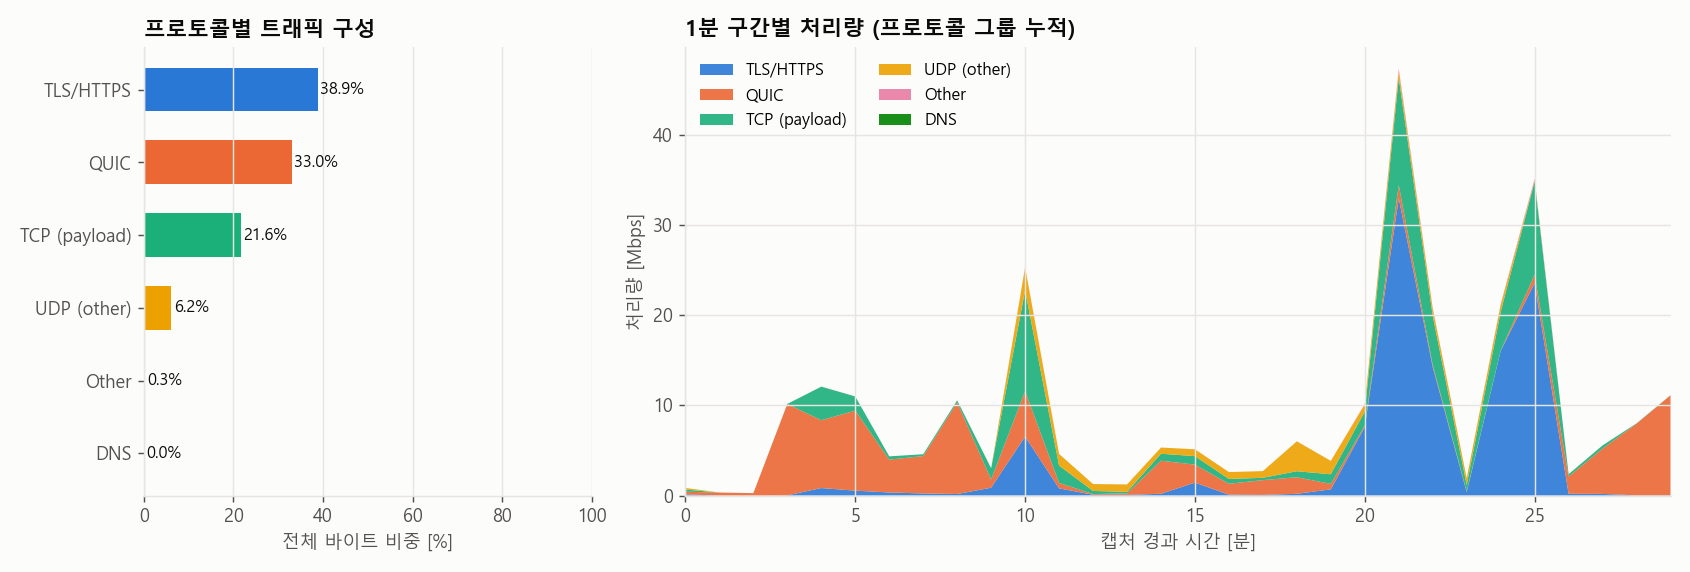

The data file committed next to this chart (first rows):
group, bytes, pkts, bytes_pct, pkts_pct
TLS/HTTPS, 814466532, 551051, 38.89, 30.09
QUIC, 691248984, 644533, 33, 35.19
TCP (payload), 453084499, 508687, 21.63, 27.77
UDP (other), 129122096, 118631, 6.165, 6.477
Other, 5854164, 3935, 0.28, 0.215
DNS, 642200, 4726, 0.031, 0.258
